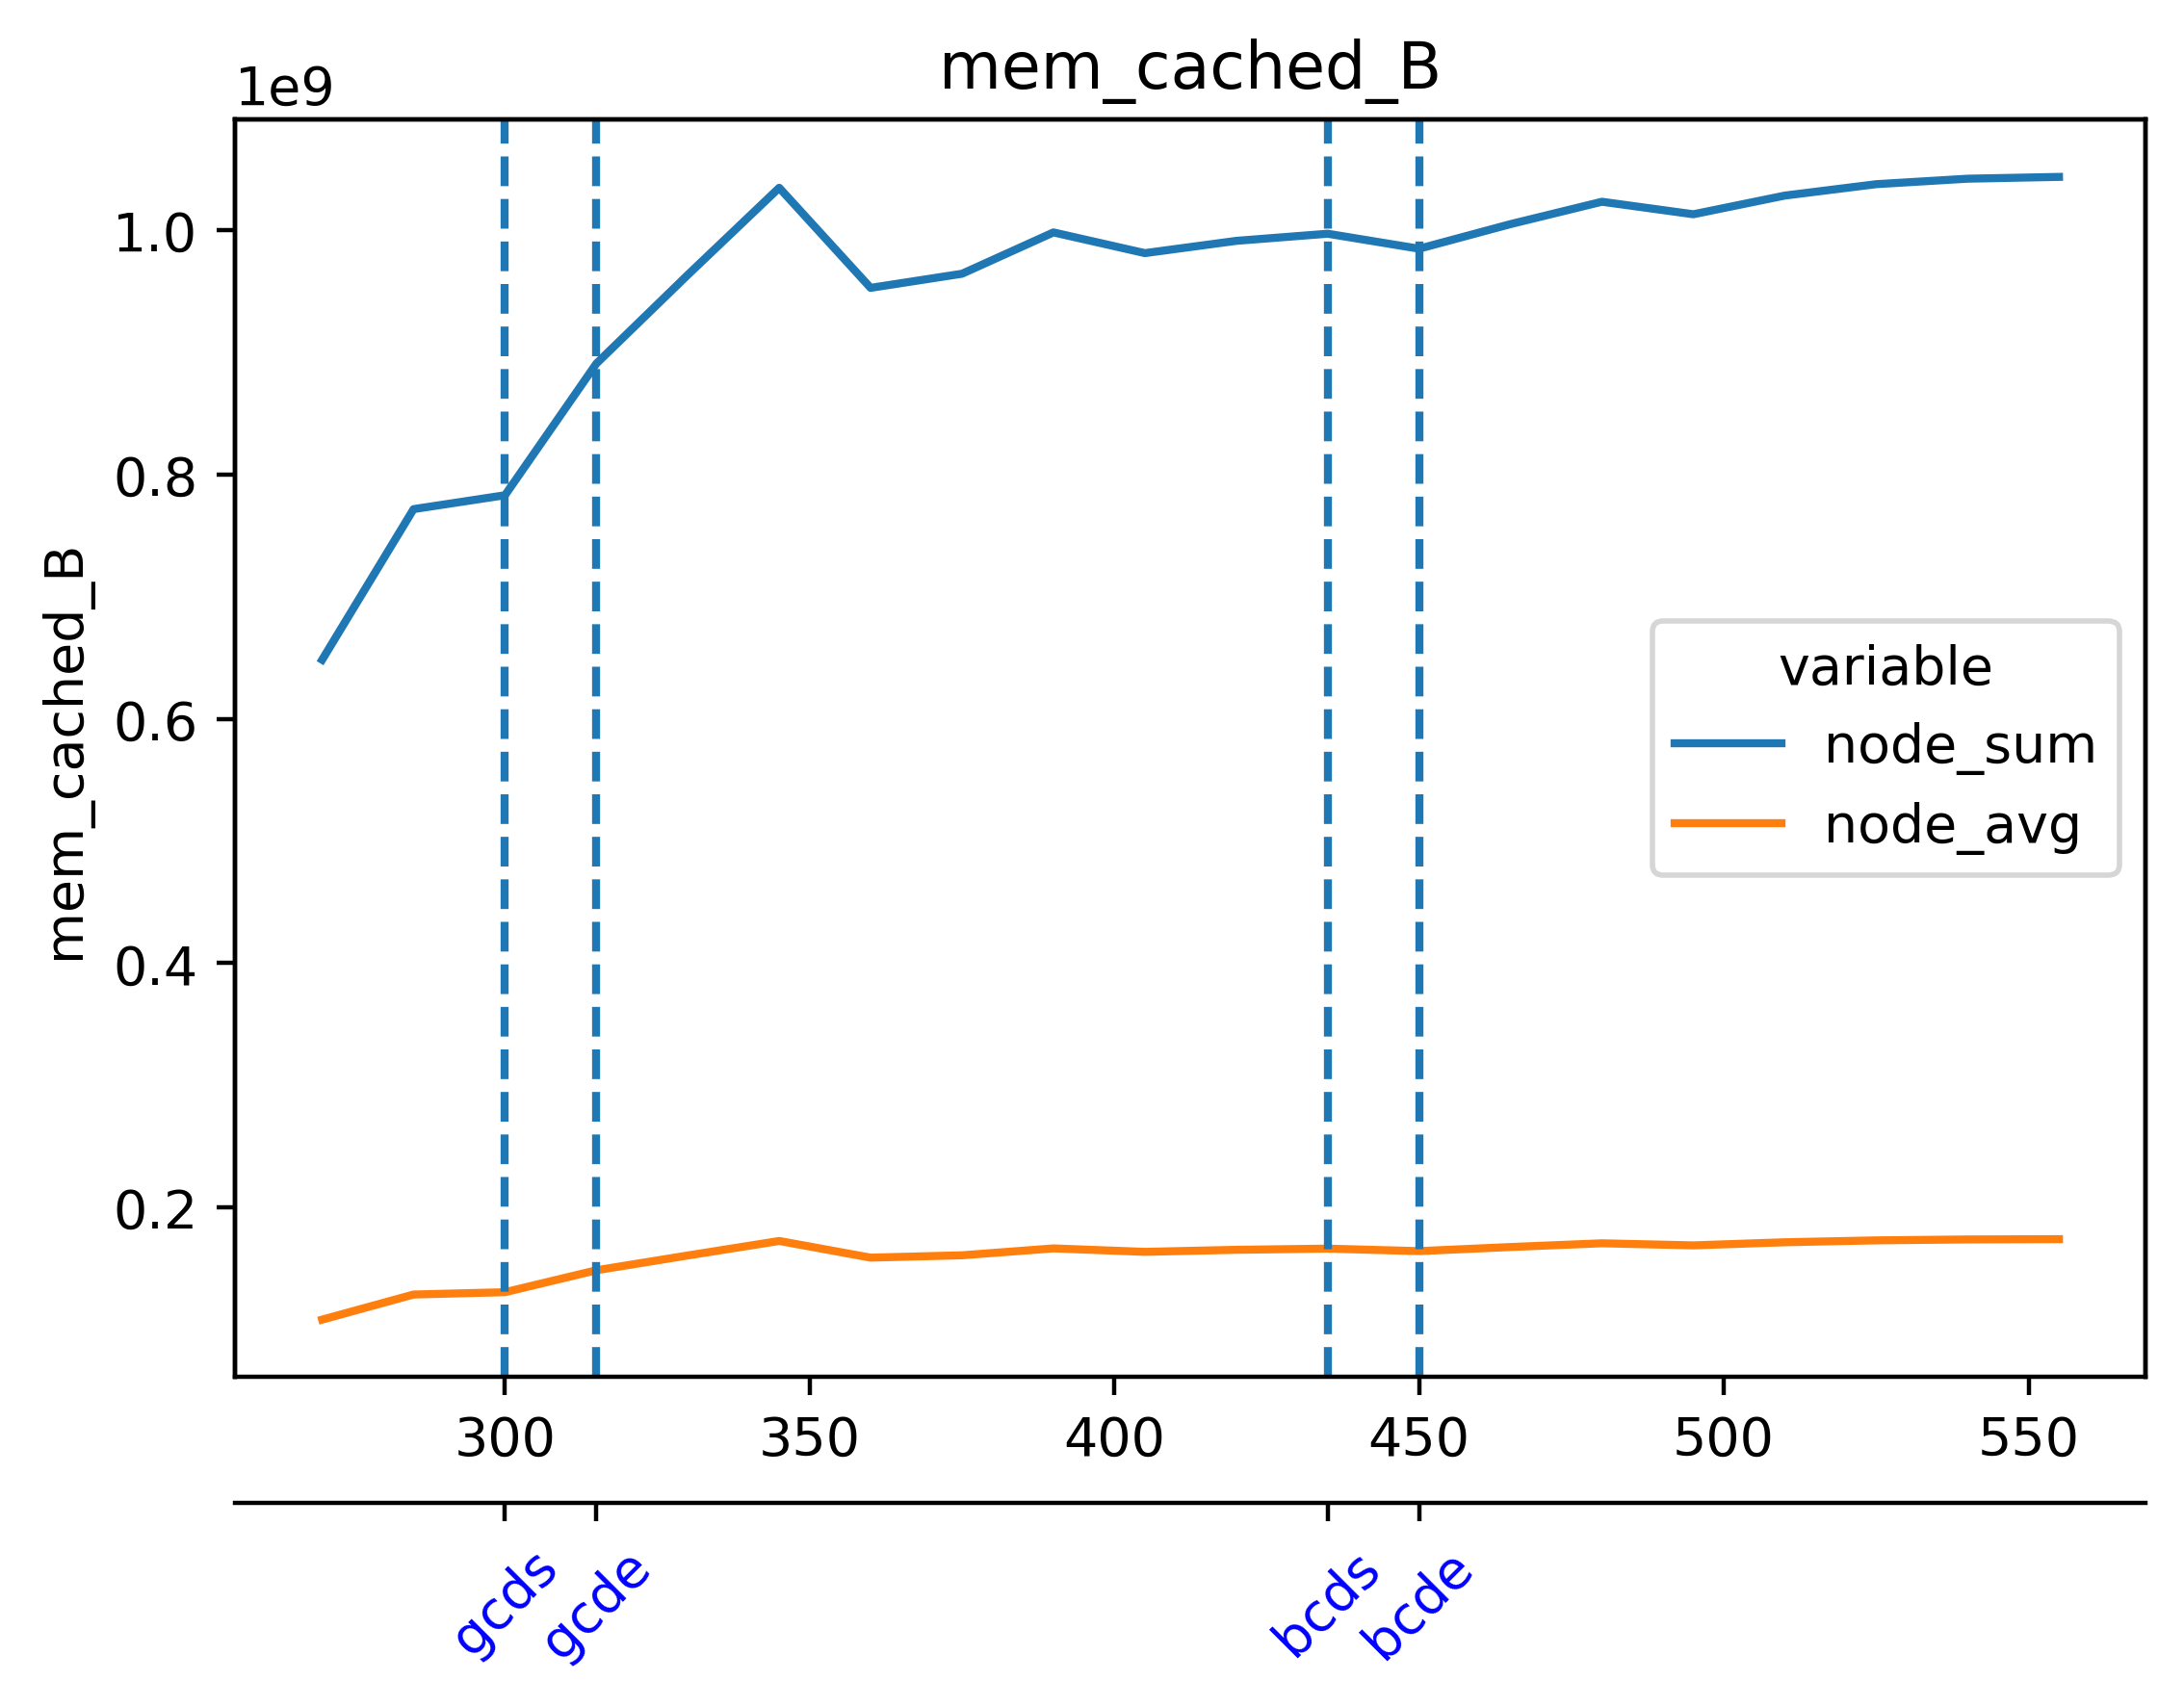

The data file committed next to this chart (first rows):
timestamp, beacon-metrics-gazer--9494adc28d9a4f3a9e…, cadvisor, cl-1-prysm-geth--4fdf5cfa38d14eb089f4526…, cl-2-prysm-geth--a0b305c36eaa42ec929e54f…, cl-3-prysm-geth--316634be263d456891d1bef…, cl-4-prysm-geth--51e00612d88543aeb907bb8…, cl-5-prysm-geth--3806ae07666341aea18cc33…, dora--50326b647ce047878a34128a60ffbdc3, el-1-geth-prysm--64bfd2e0b4bf45d690a9a09…, el-2-geth-prysm--db9cf52bdd334e918f89def…, el-3-geth-prysm--da9eaf2b3f8b492ab526185…, el-4-geth-prysm--c9e5d3239aeb45f18101437…, el-5-geth-prysm--2c9145d33b7441c9a46872c…, el-forkmon--1fc4e8413cd24add876e8a06419b…, ethereum-metrics-exporter-1-prysm-geth--…, ethereum-metrics-exporter-2-prysm-geth--…, ethereum-metrics-exporter-3-prysm-geth--…, ethereum-metrics-exporter-4-prysm-geth--…, ethereum-metrics-exporter-5-prysm-geth--…, grafana--9c652fda54bf416696909af2f2ffed7…, helpers-grafana-1, kurtosis-api--ca28a5d8df5d4e1c8bd52a8e36…, kurtosis-engine--6fdc57d17383499788d1f08…
1716641915, 9199616, 273731584, 224141312, 192593920, 206192640, 201027584, 214421504, 37027840, 57008128, 41824256, 42311680, 40206336, 41009152, 32813056, 14360576, 9076736, 8884224, 8605696, 8757248, 169885696, 71983104, 79818752, 37744640
1716641930, 9199616, 273215488, 226398208, 211726336, 215601152, 230277120, 216834048, 37036032, 57548800, 41914368, 42610688, 40288256, 41132032, 34041856, 15208448, 8355840, 10072064, 8589312, 8609792, 171196416, 71983104, 79818752, 37744640
1716641945, 9199616, 273211392, 229011456, 213368832, 217595904, 230440960, 219078656, 37076992, 57507840, 41918464, 42516480, 41316352, 41996288, 33230848, 15233024, 9428992, 8155136, 9277440, 9162752, 171397120, 71991296, 79818752, 37744640
1716641960, 9199616, 273285120, 269197312, 242114560, 223895552, 230764544, 221544448, 37097472, 58634240, 43077632, 42651648, 41373696, 42029056, 34271232, 14667776, 9121792, 8822784, 8822784, 9048064, 174620672, 72036352, 78495744, 37744640
1716641975, 9199616, 274075648, 269926400, 242266112, 254959616, 243695616, 225366016, 37117952, 58642432, 43143168, 43384832, 42950656, 43286528, 34492416, 14446592, 8544256, 9297920, 8769536, 8605696, 174661632, 72036352, 78495744, 37744640
1716641990, 9199616, 273940480, 274046976, 250281984, 259588096, 253571072, 235741184, 37117952, 58789888, 43180032, 43573248, 43057152, 43311104, 31842304, 14192640, 9166848, 8507392, 8663040, 7831552, 174661632, 72036352, 78495744, 37744640
1716642005, 10129408, 274456576, 283914240, 274034688, 263811072, 255799296, 250576896, 48627712, 59916288, 44449792, 43630592, 43106304, 43532288, 33062912, 14950400, 9084928, 8658944, 8577024, 8404992, 175116288, 72032256, 78495744, 37371904
1716642020, 10129408, 274272256, 283742208, 273879040, 263909376, 258080768, 259239936, 48631808, 60219392, 44494848, 44797952, 43601920, 43974656, 33447936, 14860288, 8462336, 8470528, 8740864, 9728000, 175173632, 72572928, 78495744, 37371904
1716642035, 10129408, 274272256, 283877376, 276357120, 264052736, 267816960, 292249600, 48631808, 59973632, 44687360, 45031424, 43614208, 44126208, 33742848, 14458880, 9166848, 8417280, 9203712, 8441856, 175190016, 72433664, 78495744, 37371904
1716642050, 10129408, 274534400, 306245632, 278622208, 266440704, 272220160, 292315136, 48730112, 60612608, 44822528, 45592576, 43843584, 45752320, 32808960, 14925824, 8302592, 8445952, 10145792, 8650752, 175747072, 72433664, 78495744, 37371904
1716642065, 10121216, 274018304, 306597888, 281030656, 273481728, 274427904, 292712448, 48758784, 60977152, 44904448, 45977600, 44523520, 45752320, 32845824, 14622720, 8982528, 9506816, 8970240, 8851456, 175759360, 72433664, 78495744, 38273024
1716642080, 10121216, 274186240, 308551680, 286830592, 274460672, 287436800, 305840128, 48766976, 61415424, 45842432, 45756416, 43749376, 45387776, 33435648, 15597568, 9097216, 8941568, 8699904, 9527296, 175763456, 69468160, 77660160, 38273024
1716642095, 10121216, 274448384, 311209984, 287191040, 276799488, 302469120, 306274304, 48771072, 62418944, 45694976, 45953024, 45015040, 46354432, 34955264, 15417344, 8679424, 9461760, 9379840, 8687616, 175771648, 69480448, 77660160, 38273024
1716642110, 10121216, 274001920, 343408640, 292114432, 279035904, 322486272, 306352128, 48877568, 62660608, 45731840, 46542848, 45043712, 46354432, 34058240, 14921728, 9576448, 10625024, 8531968, 9531392, 175804416, 69480448, 77660160, 38273024
1716642125, 9895936, 261636096, 345538560, 300089344, 275640320, 321888256, 301965312, 48803840, 62050304, 46837760, 46280704, 44789760, 46407680, 33939456, 14573568, 8650752, 8495104, 8953856, 9023488, 176619520, 65597440, 74637312, 42602496
1716642140, 9895936, 262242304, 347746304, 303386624, 304205824, 321982464, 304336896, 39849984, 62234624, 47370240, 46505984, 45682688, 46858240, 34152448, 15187968, 8974336, 8241152, 8900608, 9191424, 186748928, 65597440, 75390976, 44892160
1716642155, 9895936, 265756672, 350003200, 313819136, 304259072, 322080768, 306667520, 39907328, 62410752, 47271936, 47181824, 45740032, 46923776, 34136064, 15388672, 9924608, 9707520, 9744384, 9396224, 187392000, 65605632, 75390976, 44892160
1716642170, 9895936, 268673024, 358785024, 326119424, 304345088, 322150400, 311021568, 40005632, 62664704, 47472640, 47288320, 45772800, 47181824, 35110912, 14688256, 8896512, 10186752, 9080832, 9785344, 211886080, 65605632, 75390976, 44892160
1716642185, 9895936, 268685312, 359211008, 326266880, 329146368, 345505792, 313450496, 40202240, 62820352, 48021504, 47972352, 46546944, 47222784, 35422208, 14471168, 8835072, 8568832, 9830400, 10330112, 211906560, 65605632, 75390976, 44892160
1716642200, 9895936, 269209600, 359227392, 326258688, 329195520, 401899520, 316805120, 40202240, 63819776, 48185344, 48377856, 46686208, 47570944, 34508800, 15716352, 8921088, 9396224, 8499200, 9338880, 211910656, 65605632, 75419648, 45248512
1716642215, 9895936, 268693504, 359256064, 326488064, 329228288, 402108416, 319238144, 40214528, 64110592, 48345088, 48152576, 47546368, 48947200, 37076992, 15208448, 9691136, 8949760, 8732672, 9547776, 211910656, 65658880, 75419648, 45248512
1716642230, 9895936, 268705792, 361426944, 371544064, 329273344, 402132992, 323817472, 40226816, 64614400, 48656384, 49156096, 47566848, 48349184, 36536320, 15257600, 9523200, 8777728, 8499200, 9879552, 213155840, 65658880, 75419648, 45248512
1716642245, 9895936, 268963840, 394551296, 371609600, 329715712, 402423808, 324481024, 40235008, 65884160, 48762880, 49262592, 47747072, 48869376, 36560896, 15343616, 9412608, 8945664, 9027584, 10399744, 207613952, 65658880, 75419648, 45248512
1716642260, 9895936, 268701696, 394641408, 371384320, 361750528, 402309120, 324501504, 36356096, 66215936, 49188864, 49848320, 48930816, 49287168, 40210432, 15626240, 9531392, 9060352, 9322496, 8810496, 205987840, 65658880, 75419648, 45330432
1716642275, 9895936, 268963840, 394665984, 339181568, 362147840, 392577024, 324534272, 36356096, 66424832, 50634752, 50311168, 48623616, 49332224, 38490112, 15151104, 9306112, 9244672, 9076736, 9363456, 205983744, 65658880, 75419648, 45330432
1716642290, 9895936, 268693504, 394219520, 339496960, 361910272, 392605696, 326889472, 36425728, 67559424, 50745344, 50532352, 49369088, 50483200, 38281216, 15413248, 9924608, 9289728, 8638464, 9674752, 206106624, 65658880, 75419648, 45330432
1716642305, 9895936, 268767232, 394235904, 341348352, 361979904, 392654848, 342544384, 36429824, 67600384, 51023872, 51462144, 49844224, 50581504, 38924288, 14782464, 8945664, 8966144, 9318400, 10182656, 206118912, 65658880, 75419648, 45330432
1716642320, 9895936, 269033472, 394272768, 328142848, 362287104, 393723904, 342593536, 36429824, 68571136, 51445760, 51576832, 50159616, 50712576, 38207488, 15609856, 9801728, 9261056, 9297920, 8863744, 206168064, 65662976, 75218944, 45199360
1716642335, 9895936, 269025280, 394293248, 328155136, 362283008, 394022912, 342896640, 36433920, 69152768, 51507200, 51920896, 51134464, 51290112, 39882752, 15089664, 9216000, 9064448, 9715712, 8740864, 206168064, 65671168, 75218944, 45199360
1716642350, 9895936, 269045760, 396005376, 328400896, 362328064, 393777152, 342659072, 36442112, 68919296, 53538816, 52461568, 50937856, 52133888, 40611840, 14962688, 9125888, 9289728, 8978432, 9863168, 205619200, 65671168, 75218944, 45199360
1716642365, 9895936, 269025280, 380162048, 328441856, 362360832, 393818112, 354951168, 36687872, 69087232, 53293056, 52195328, 50946048, 51675136, 41029632, 14794752, 9928704, 9768960, 9142272, 9437184, 205697024, 65671168, 75218944, 45199360
1716642380, 9895936, 268767232, 380198912, 328470528, 366698496, 393957376, 357298176, 36487168, 69263360, 53665792, 52924416, 51834880, 52449280, 39497728, 14970880, 9822208, 9674752, 9097216, 9871360, 205692928, 65671168, 75218944, 45199360
1716642395, 16334848, 269041664, 383647744, 330907648, 366735360, 394301440, 357425152, 53919744, 69799936, 53424128, 53182464, 52375552, 52772864, 39784448, 15863808, 8892416, 8974336, 9547776, 8695808, 205697024, 65671168, 75218944, 45207552
1716642410, 16334848, 268771328, 372555776, 331214848, 366764032, 394330112, 362254336, 53919744, 70295552, 53903360, 53202944, 52375552, 52989952, 39223296, 15437824, 9646080, 8593408, 8396800, 9453568, 205864960, 65671168, 75218944, 45207552
1716642425, 16334848, 268783616, 372563968, 330973184, 367050752, 398540800, 365580288, 54140928, 70168576, 53923840, 54239232, 52490240, 53112832, 38531072, 14708736, 9035776, 9441280, 9265152, 9195520, 205873152, 65675264, 75218944, 45207552
1716642440, 16334848, 269037568, 372604928, 325451776, 373231616, 398610432, 366145536, 54140928, 71028736, 54898688, 54349824, 52649984, 53161984, 40435712, 14819328, 9056256, 9068544, 9097216, 9715712, 206266368, 65679360, 75251712, 45301760
1716642455, 16334848, 269037568, 373411840, 325468160, 373288960, 398639104, 365682688, 54145024, 71049216, 54968320, 55635968, 53096448, 53223424, 39567360, 15196160, 9932800, 9371648, 8994816, 9150464, 206278656, 65708032, 75251712, 45301760
1716642470, 16334848, 268771328, 373190656, 325500928, 373559296, 398667776, 365719552, 54157312, 71331840, 55037952, 55238656, 53280768, 55246848, 41926656, 15347712, 9682944, 8998912, 9961472, 9854976, 206401536, 65708032, 75251712, 45301760
